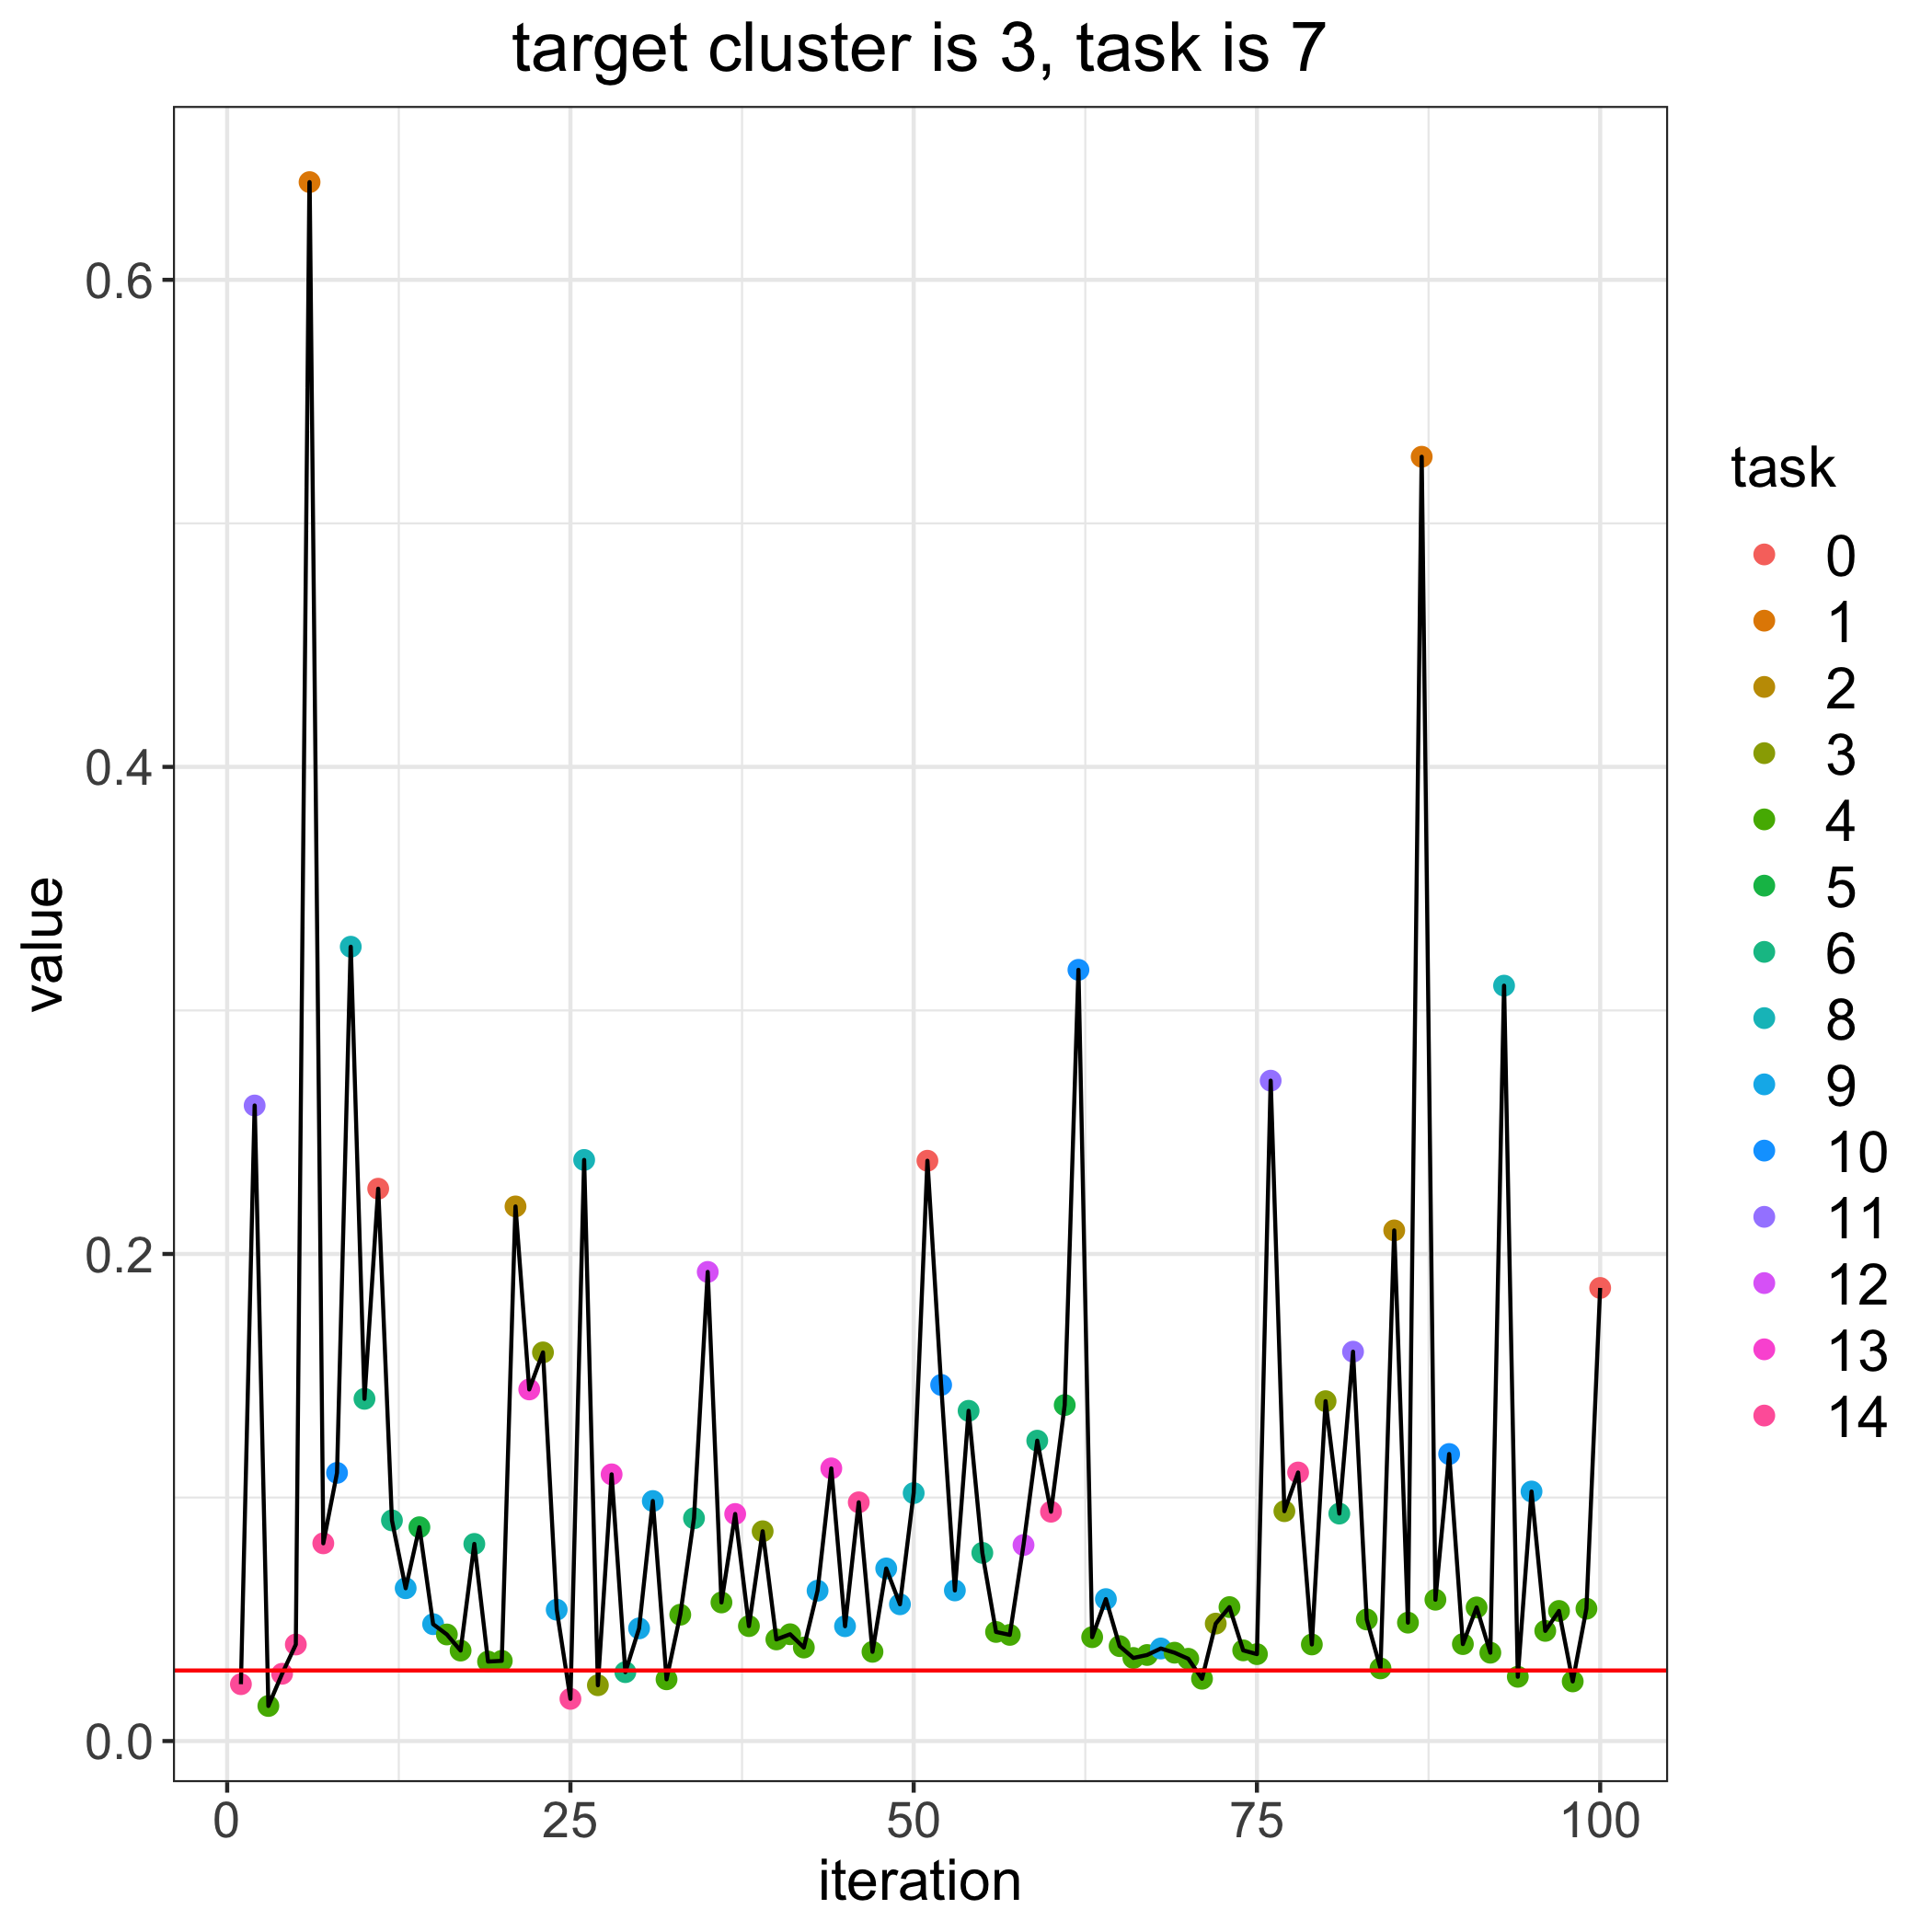

The file beside this chart, header and first rows:
, losses, bandit_selects
0, 0.02897, 
1, 0.02335, 14.0
2, 0.261, 11.0
3, 0.0144, 4.0
4, 0.02762, 14.0
5, 0.03964, 14.0
6, 0.6401, 1.0
7, 0.08119, 14.0
8, 0.1101, 10.0
9, 0.3262, 8.0
10, 0.1405, 6.0
11, 0.2268, 0.0
12, 0.09061, 6.0
13, 0.06275, 9.0
14, 0.08779, 5.0
15, 0.04799, 9.0
16, 0.04376, 4.0
17, 0.03715, 4.0
18, 0.08094, 6.0
19, 0.03263, 4.0
20, 0.03293, 4.0
21, 0.2195, 2.0
22, 0.1444, 13.0
23, 0.1596, 3.0
24, 0.05393, 9.0
25, 0.01732, 14.0
26, 0.2386, 8.0
27, 0.02292, 3.0
28, 0.1095, 13.0
29, 0.02829, 6.0
30, 0.04626, 9.0
31, 0.09856, 9.0
32, 0.02535, 4.0
33, 0.05187, 4.0
34, 0.0915, 6.0
35, 0.1926, 12.0
36, 0.05691, 4.0
37, 0.09323, 13.0
38, 0.0472, 4.0
39, 0.08614, 3.0
40, 0.04173, 4.0
41, 0.04385, 4.0
42, 0.0384, 4.0
43, 0.06173, 9.0
44, 0.112, 13.0
45, 0.04715, 9.0
46, 0.09802, 14.0
47, 0.03664, 4.0
48, 0.07087, 9.0
49, 0.05616, 9.0
50, 0.1018, 8.0
51, 0.2383, 0.0
52, 0.1462, 10.0
53, 0.06184, 9.0
54, 0.1356, 6.0
55, 0.07727, 6.0
56, 0.04479, 4.0
57, 0.04359, 4.0
58, 0.08049, 12.0
59, 0.1233, 6.0
... 41 more rows
